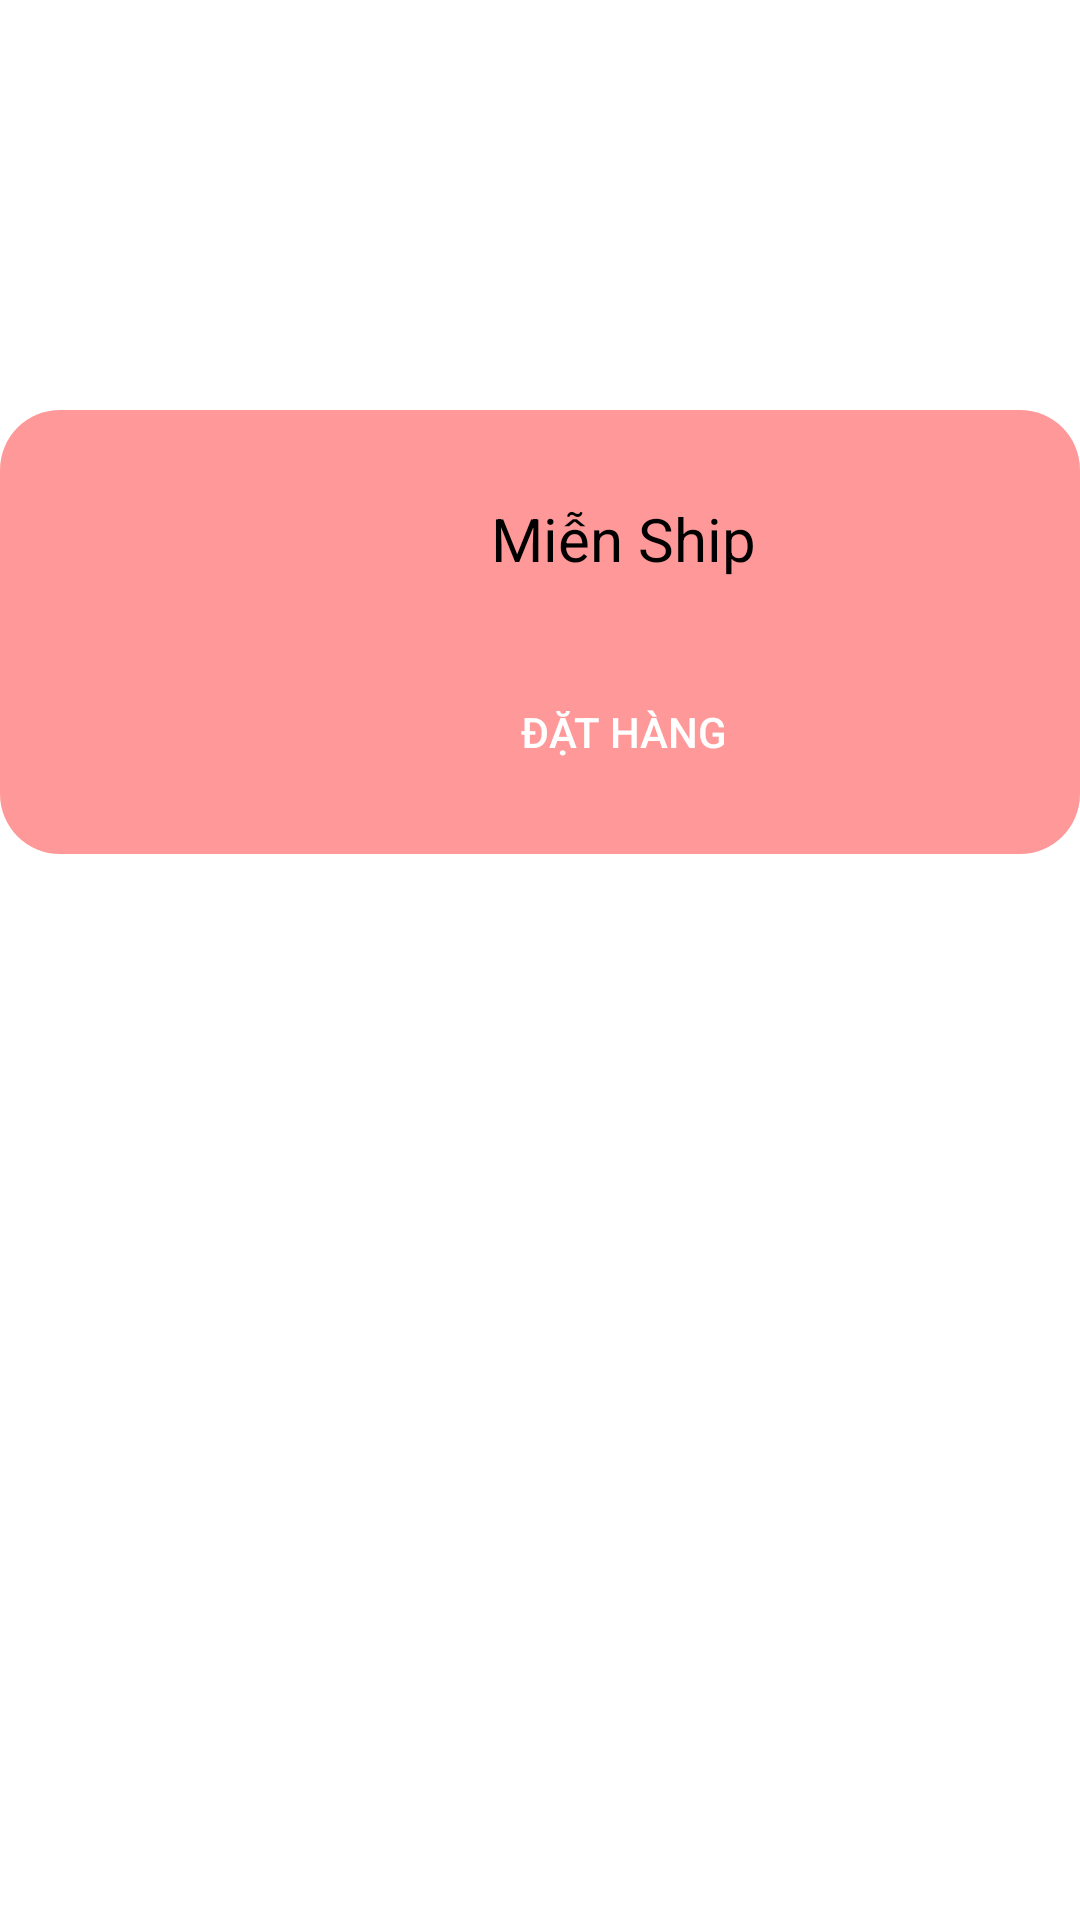

This screen was rendered from an Android layout file. Write that file and the resources it references.
<!-- AndroidManifest.xml: application theme Theme.LeQuangDuan20110619_BT6 -->
<!-- res/layout/activity_home.xml -->
<?xml version="1.0" encoding="utf-8"?>
<LinearLayout xmlns:android="http://schemas.android.com/apk/res/android"
    xmlns:app="http://schemas.android.com/apk/res-auto"
    xmlns:tools="http://schemas.android.com/tools"
    android:layout_width="match_parent"
    android:layout_height="match_parent"
    android:orientation="vertical"
    android:weightSum="10"
    tools:context=".HomeActivity"
    android:background="@color/white">

    <androidx.constraintlayout.widget.ConstraintLayout
        android:layout_width="match_parent"
        android:layout_height="0dp"
        android:layout_weight="1.5"
        android:orientation="horizontal"
        android:weightSum="5">


        <EditText
            android:id="@+id/textView3"
            android:layout_width="wrap_content"
            android:layout_height="wrap_content"
            android:text="TextView"
            android:textSize="25dp"
            app:layout_constraintBottom_toBottomOf="parent"
            app:layout_constraintStart_toStartOf="parent"
            app:layout_constraintTop_toTopOf="parent" />

        <ImageView
            android:id="@+id/imageView3"
            android:layout_width="0dp"
            android:layout_height="match_parent"
            android:layout_weight="1.5"
            app:layout_constraintBottom_toBottomOf="parent"
            app:layout_constraintEnd_toEndOf="parent"
            app:layout_constraintTop_toTopOf="parent"
            tools:srcCompat="@drawable/profile" />
    </androidx.constraintlayout.widget.ConstraintLayout>

    <SearchView
        android:layout_width="match_parent"
        android:layout_height="wrap_content"
        android:searchIcon="@drawable/search">

    </SearchView>

    <androidx.constraintlayout.widget.ConstraintLayout
        android:layout_width="match_parent"
        android:layout_height="0dp"
        android:layout_weight="2.5"
        android:background="@drawable/btn_background2"
        android:orientation="vertical">


        <ImageView
            android:id="@+id/imageView4"
            android:layout_width="195dp"
            android:layout_height="wrap_content"
            android:layout_marginStart="16dp"
            app:layout_constraintBottom_toBottomOf="parent"
            app:layout_constraintStart_toStartOf="parent"
            app:layout_constraintTop_toTopOf="parent"
            tools:srcCompat="@drawable/image_banner" />

        <TextView
            android:id="@+id/mienship"
            android:layout_width="wrap_content"
            android:layout_height="wrap_content"
            android:layout_marginEnd="108dp"
            android:text="Miễn Ship"
            android:textColor="@color/black"
            android:textSize="20dp"

            app:layout_constraintBottom_toBottomOf="parent"
            app:layout_constraintEnd_toEndOf="parent"
            app:layout_constraintTop_toTopOf="parent"
            app:layout_constraintVertical_bias="0.243" />

        <Button
            android:id="@+id/buttonDatHang"
            android:layout_width="wrap_content"
            android:layout_height="wrap_content"
            android:layout_marginEnd="108dp"
            android:background="@drawable/orange_button"
            android:text="Đặt hàng"
            app:layout_constraintBottom_toBottomOf="parent"
            app:layout_constraintEnd_toEndOf="parent"
            app:layout_constraintTop_toBottomOf="@+id/mienship"
            app:layout_constraintVertical_bias="0.616" />
    </androidx.constraintlayout.widget.ConstraintLayout>

    <androidx.constraintlayout.widget.ConstraintLayout
        android:layout_width="match_parent"
        android:layout_height="0dp"
        android:layout_weight="1.5"
        android:orientation="vertical">
        <androidx.recyclerview.widget.RecyclerView
            android:id="@+id/rc_category"
            android:layout_width="match_parent"
            android:layout_height="match_parent">
        </androidx.recyclerview.widget.RecyclerView>
    </androidx.constraintlayout.widget.ConstraintLayout>

    <androidx.constraintlayout.widget.ConstraintLayout
        android:layout_width="match_parent"
        android:layout_height="0dp"
        android:layout_weight="4"
        android:orientation="vertical"></androidx.constraintlayout.widget.ConstraintLayout>

</LinearLayout>
<!-- resources referenced by this layout -->
<resources>
  <!-- drawable btn_background2 (drawable) -->
  <?xml version="1.0" encoding="utf-8"?>
  <selector xmlns:android="http://schemas.android.com/apk/res/android">
  
      <item>
          <shape android:shape="rectangle">
              <solid android:color="#FF9999"/>
              <corners android:radius="20dp"/>
          </shape>
      </item>
  </selector>
  <style name="Theme.LeQuangDuan20110619_BT6" parent="Theme.AppCompat.NoActionBar">
          
          <item name="colorPrimary">@color/purple_500</item>
          <item name="colorPrimaryVariant">@color/purple_700</item>
          <item name="colorOnPrimary">@color/white</item>
          
          <item name="colorSecondary">@color/teal_200</item>
          <item name="colorSecondaryVariant">@color/teal_700</item>
          <item name="colorOnSecondary">@color/black</item>
          
          <item name="android:statusBarColor">?attr/colorPrimaryVariant</item>
          
      </style>
  <!-- not gathered from this repository: default colours our renderer supplied (Android Studio template values) -->
  <color name="purple_500">#FF6200EE</color>
  <color name="purple_700">#FF3700B3</color>
  <color name="teal_200">#FF03DAC5</color>
  <color name="teal_700">#FF018786</color>
  <color name="black">#FF000000</color>
  <color name="white">#FFFFFFFF</color>
</resources>
